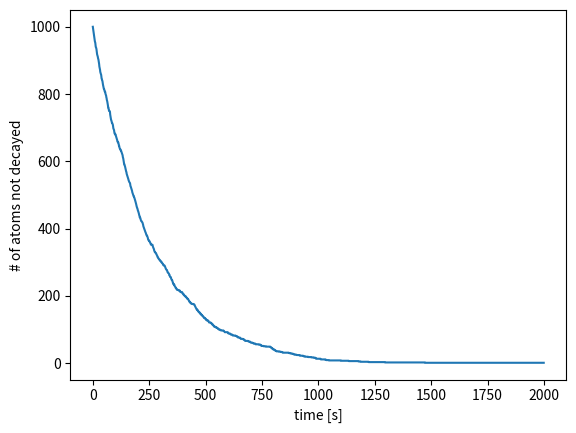

Here is the Python script that generated this plot:
#!/usr/bin/env python3
# -*- coding: utf-8 -*-
"""
Decay again
transformation method
"""
import numpy as np
import matplotlib.pyplot as plt

N = 1000
tau = 3.053*60

#non-uniform distribution
decaytimes = -1/(np.log(2)/tau)*np.log(1-np.random.random(N))

#find the number of decaytimes larger than the current time
t = np.arange(0,2000)
nodecay = []
for ti in t:
    idx = [i for i,v in enumerate(decaytimes) if v > ti]
    nodecay.append(len(idx))

plt.plot(t,nodecay)
plt.xlabel('time [s]')
plt.ylabel('# of atoms not decayed')
plt.savefig('p4.png')
plt.show()
